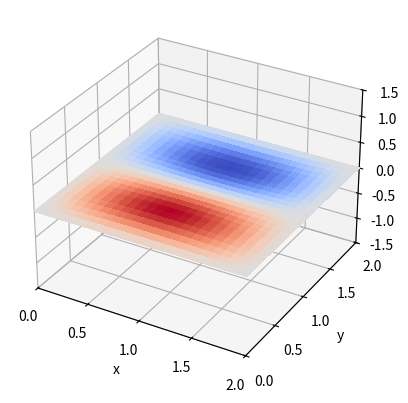

Reproduce this figure in Python. (Note: this script raises an exception after producing the figure.)
import numpy as np
import matplotlib.pyplot as plt
from mpl_toolkits.mplot3d import Axes3D
from matplotlib import cm


class WaveEquationFD:
    
    def __init__(self, N, D, Mx, My):
        self.N = N    #200
        self.D = D    #0.25
        self.Mx = Mx  #50  Количество точек, в которых задаются
        self.My = My  #50
        self.tend = 6     # Время конца процесса
        self.xmin = 0
        self.xmax = 2 
        self.ymin = 0
        self.ymax = 2
        self.initialization()
        self.eqnApprox()
        
        
    def initialization(self):
        self.dx = (self.xmax - self.xmin)/self.Mx  # величина интервала изменения переменной x
        self.dy =  (self.ymax - self.ymin)/self.My  # величина интервала изменения переменной y
        
        self.x = np.arange(self.xmin, self.xmax+self.dx, self.dx) # диапазон значений переменной x
        self.y = np.arange(self.ymin, self.ymax+self.dy, self.dy) # диапазон значений переменной y
        
        #----- Initial condition -----#
        self.u0 = lambda r, s: 0.1*np.sin(np.pi*r)*np.sin(np.pi*s/2) 
        
        #----- Initial velocity -----#
        self.v0 = lambda a, b: 0
        
        #----- Boundary conditions -----#
        self.bxyt = lambda left, right, time: 0
        
        self.dt = (self.tend - 0)/self.N
        self.t = np.arange(0, self.tend+self.dt/2, self.dt)
        
        # Assertion for the condition of r < 1, for stability
        r = 4*self.D*self.dt**2/(self.dx**2+self.dy**2);
        assert r < 1, "r is bigger than 1!"

            
    def eqnApprox(self):
        #----- Approximation equation properties -----#
        self.rx = self.D*self.dt**2/self.dx**2
        self.ry = self.D*self.dt**2/self.dy**2
        self.rxy1 = 1 - self.rx - self.ry 
        self.rxy2 = self.rxy1*2

        #----- Initialization matrix u for solution -----#
        self.u = np.zeros((self.Mx+1, self.My+1))
        self.ut = np.zeros((self.Mx+1, self.My+1))
        self.u_1 = self.u.copy()
        
        #----- Fills initial condition and initial velocity -----#
        for j in range(1, self.Mx):
            for i in range(1, self.My):
                self.u[i,j] = self.u0(self.x[i], self.y[j])
                self.ut[i,j] = self.v0(self.x[i], self.y[j])
        
    
    def solve_and_animate(self):

        u_2 = np.zeros((self.Mx+1, self.My+1))
        
        xx, yy = np.meshgrid(self.x, self.y)
        
        fig = plt.figure()        
        ax = fig.add_subplot(111, projection='3d')
        
        wframe = None
        
        k = 0
        nsteps = self.N
        
        while k < nsteps:
            if wframe:
                ax.collections.remove(wframe)
                
            self.t = k*self.dt
            
            #----- Fills in boundary condition along y-axis (vertical, columns 0 and Mx) -----#
            for i in range(self.My+1):
                self.u[i, 0] = self.bxyt(self.x[0], self.y[i], self.t)
                self.u[i, self.Mx] = self.bxyt(self.x[self.Mx], self.y[i], self.t)
                
            for j in range(self.Mx+1):
                self.u[0, j] = self.bxyt(self.x[j], self.y[0], self.t)
                self.u[self.My, j] = self.bxyt(self.x[j], self.y[self.My], self.t)
                
            if k == 0:
                for j in range(1, self.My):
                    for i in range(1, self.Mx):
                        self.u[i,j] = 0.5*(self.rx*(self.u_1[i-1,j] + self.u_1[i+1,j])) \
                                + 0.5*(self.ry*(self.u_1[i,j-1] + self.u_1[i,j+1])) \
                                + self.rxy1*self.u[i,j] + self.dt*self.ut[i,j]
            else:
                for j in range(1, self.My):
                    for i in range(1, self.Mx):
                        self.u[i,j] = self.rx*(self.u_1[i-1,j] + self.u_1[i+1,j]) \
                            + self.ry*(self.u_1[i,j-1] + self.u_1[i,j+1]) \
                            + self.rxy2*self.u[i,j] - u_2[i,j]
                            
            u_2 = self.u_1.copy()
            self.u_1 = self.u.copy()
            
            wframe = ax.plot_surface(xx, yy, self.u, cmap=cm.coolwarm, linewidth=2, 
                    antialiased=False)
            
            ax.set_xlim3d(0, 2.0)
            ax.set_ylim3d(0, 2.0)
            ax.set_zlim3d(-1.5, 1.5)
            
            ax.set_xticks([0, 0.5, 1.0, 1.5, 2.0])
            ax.set_yticks([0, 0.5, 1.0, 1.5, 2.0])
            
            ax.set_xlabel("x")
            ax.set_ylabel("y")
            ax.set_zlabel("U")
            
            plt.pause(0.01)
            k += 0.5
    
    
def main():
    simulator = WaveEquationFD(200, 0.25, 50, 50)
    simulator.solve_and_animate()
    plt.show()
    
if __name__ == "__main__":
    main()
    

#N = 200 
#D = 0.25
#Mx = 50
#My = 50

